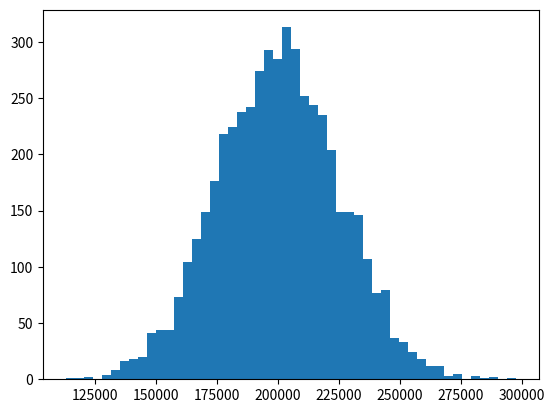

Write Python code to recreate this figure.
import numpy as np
import matplotlib.pyplot as plt


class Plot:
    def __init__(self):
        pass


a = np.random.normal(200000, 25000, 5000)
# plt.hist(a, 50)
plt.hist(a, 50)
plt.show()
